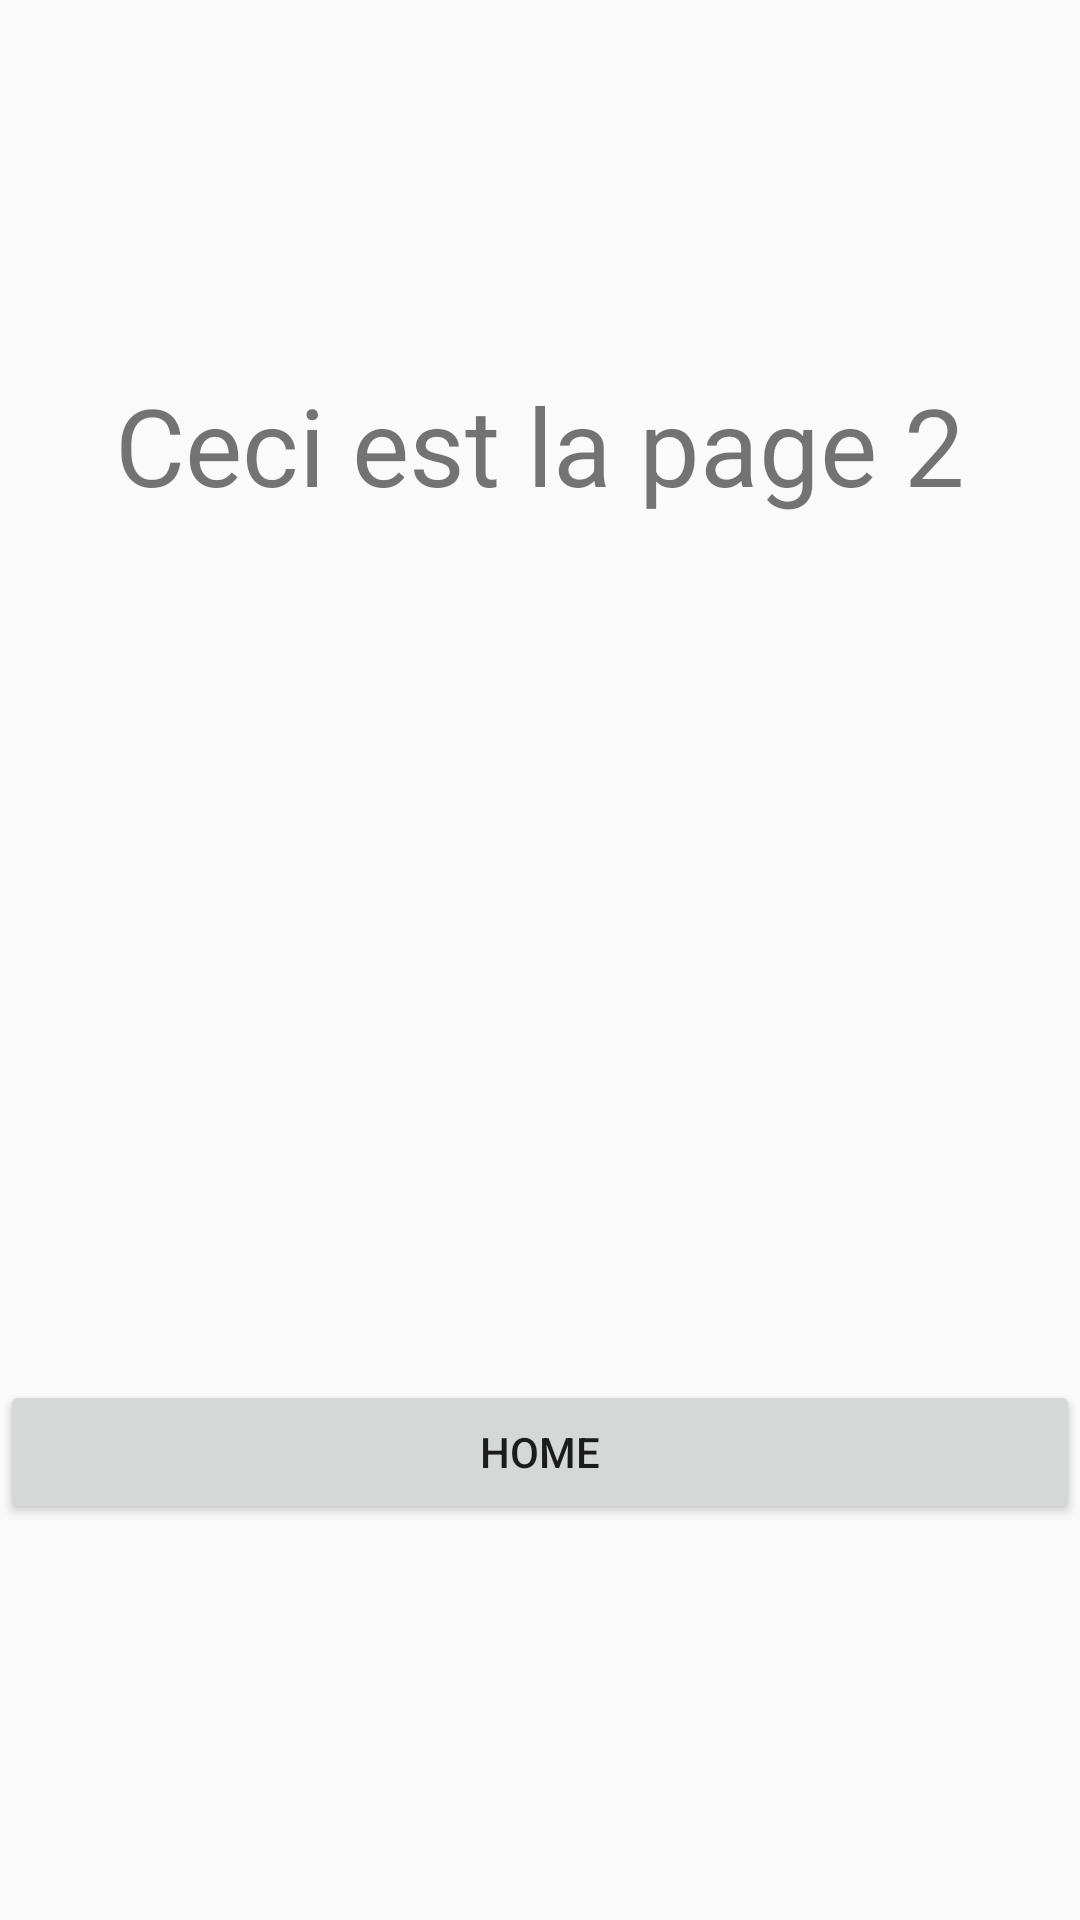

Here is an Android app screen rendered from its layout file. Give the layout XML and the strings, colors and styles it references.
<!-- AndroidManifest.xml: application theme AppTheme -->
<!-- res/layout/content_page2.xml -->
<?xml version="1.0" encoding="utf-8"?>
<androidx.constraintlayout.widget.ConstraintLayout
        xmlns:android="http://schemas.android.com/apk/res/android"
        xmlns:tools="http://schemas.android.com/tools"
        xmlns:app="http://schemas.android.com/apk/res-auto"
        android:layout_width="match_parent"
        android:layout_height="match_parent"
        app:layout_behavior="@string/appbar_scrolling_view_behavior"
        tools:showIn="@layout/activity_page2"
        tools:context=".Page2Activity">


    <TextView android:layout_width="0dp" android:layout_height="wrap_content"
              android:text="Ceci est la page 2"
              app:layout_constraintStart_toStartOf="parent"
              app:layout_constraintEnd_toEndOf="parent" android:textSize="36sp" android:id="@+id/tv_Page2"
              android:gravity="center"
              app:layout_constraintHorizontal_bias="0.5"
              app:layout_constraintTop_toTopOf="parent" app:layout_constraintBottom_toTopOf="@+id/bt_Page2"/>

    <Button
            android:id="@+id/bt_Page2"
            android:layout_width="@dimen/standard_field_width"
            android:layout_height="wrap_content"
            android:layout_gravity="center_horizontal"
            android:text="Home"
            app:layout_constraintStart_toStartOf="@+id/tv_Page2" app:layout_constraintHorizontal_bias="0.5"
            app:layout_constraintEnd_toEndOf="@+id/tv_Page2"
            android:layout_marginTop="164dp" app:layout_constraintTop_toBottomOf="@+id/tv_Page2"
            android:layout_marginBottom="8dp" app:layout_constraintBottom_toBottomOf="parent"/>


</androidx.constraintlayout.widget.ConstraintLayout>
<!-- res/layout/activity_page2.xml (included above) -->
<?xml version="1.0" encoding="utf-8"?>
<androidx.coordinatorlayout.widget.CoordinatorLayout
        xmlns:android="http://schemas.android.com/apk/res/android"
        xmlns:app="http://schemas.android.com/apk/res-auto"
        xmlns:tools="http://schemas.android.com/tools"
        android:layout_width="match_parent"
        android:layout_height="match_parent"
        tools:context=".Page2Activity">

    <com.google.android.material.appbar.AppBarLayout
            android:layout_height="wrap_content"
            android:layout_width="match_parent">

        <androidx.appcompat.widget.Toolbar
                android:id="@+id/toolbar"
                android:layout_width="match_parent"
                android:layout_height="?attr/actionBarSize"
                android:background="?attr/colorPrimary"/>

    </com.google.android.material.appbar.AppBarLayout>

    <include layout="@layout/content_page2"/>

    <com.google.android.material.floatingactionbutton.FloatingActionButton
            android:id="@+id/fab"
            android:layout_width="wrap_content"
            android:layout_height="wrap_content"
            android:layout_gravity="bottom|end"
            android:layout_margin="@dimen/fab_margin"
            app:srcCompat="@android:drawable/ic_dialog_email"/>

</androidx.coordinatorlayout.widget.CoordinatorLayout>
<!-- resources referenced by this layout -->
<resources>
  <style name="AppTheme" parent="Theme.AppCompat.Light.DarkActionBar">
          
          <item name="colorPrimary">@color/colorPrimary</item>
          <item name="colorPrimaryDark">@color/colorPrimaryDark</item>
          <item name="colorAccent">@color/colorAccent</item>
      </style>
  <!-- not gathered from this repository: default colours our renderer supplied (Android Studio template values) -->
  <color name="colorPrimary">#FF6200EE</color>
  <color name="colorPrimaryDark">#FF3700B3</color>
  <color name="colorAccent">#FF03DAC5</color>
</resources>
